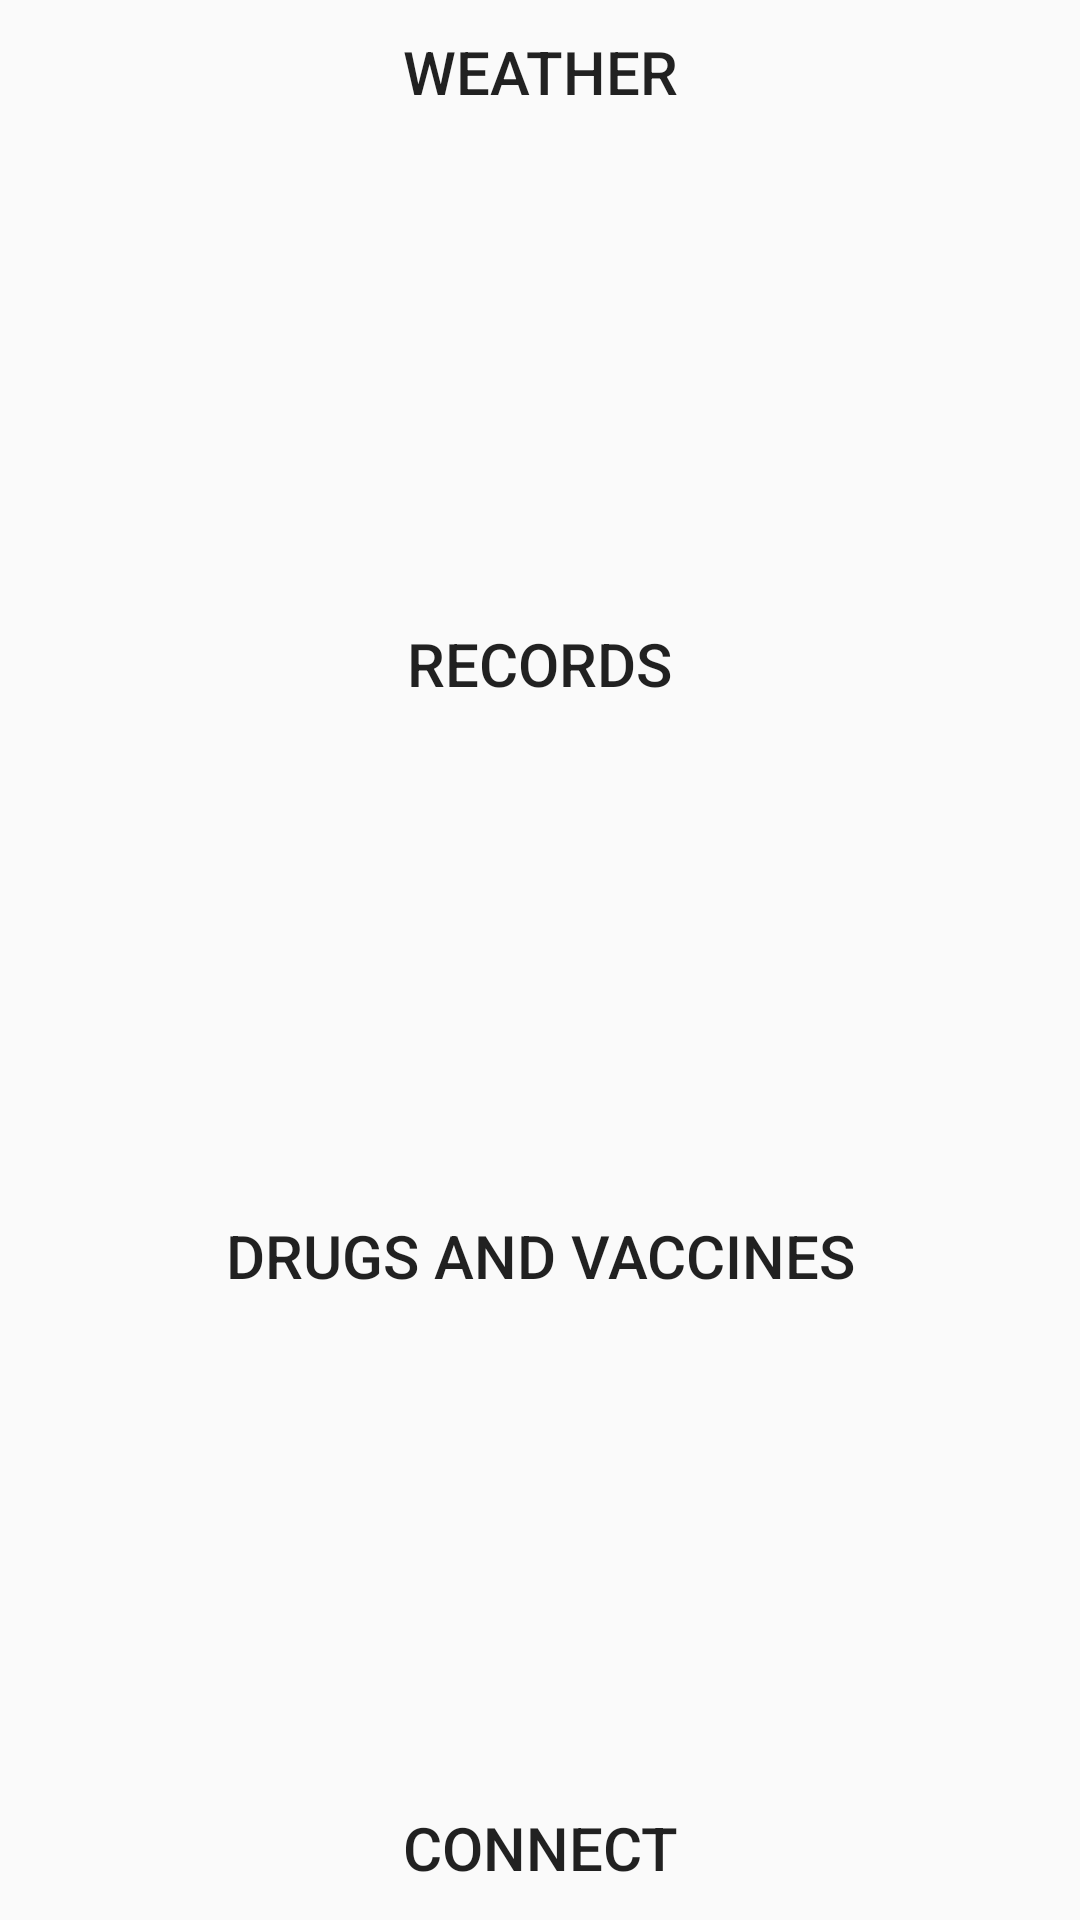

This screen was rendered from an Android layout file. Write that file and the resources it references.
<!-- AndroidManifest.xml: application theme AppTheme -->
<!-- res/layout/activity_main.xml -->
<?xml version="1.0" encoding="utf-8"?>
<RelativeLayout xmlns:android="http://schemas.android.com/apk/res/android"
xmlns:tools="http://schemas.android.com/tools"
android:orientation="vertical"
android:layout_width="match_parent"
android:layout_height="match_parent"
tools:context="com.example.android.poultry_manager.MainActivity"
    >
    <ImageView
        android:layout_width="match_parent"
        android:layout_height="match_parent"
        android:src="@drawable/home2"
        android:scaleType="centerCrop"
        />


    <LinearLayout
        android:layout_width="match_parent"
        android:layout_height="match_parent"
        android:orientation="vertical"
       >
        <Button
    android:id="@+id/button1"
            android:layout_width="wrap_content"
            android:layout_height="wrap_content"
    android:text="weather"
    android:textAllCaps="true"
    android:textSize="20sp"
    android:layout_gravity="center"
    android:textColor="@color/common_google_signin_btn_text_dark_pressed"
    android:onClick="weatherUpdate"
            android:background="@android:color/transparent"

            />
<Space
    android:layout_width="match_parent"
    android:layout_height="0dp"
    android:layout_weight="1"/>
     
   <Button
    android:layout_width="wrap_content"
    android:layout_height="wrap_content"
    android:text="records"
    android:textAllCaps="true"
    android:textSize="20sp"
    android:layout_gravity="center"
    android:textColor="@color/common_google_signin_btn_text_dark_default"
    android:onClick="currentRecords"
            android:background="@android:color/transparent"

            />
        <Space
            android:layout_width="match_parent"
            android:layout_height="0dp"
            android:layout_weight="1"/>

        <Button
    android:layout_width="wrap_content"
    android:layout_height="wrap_content"
    android:text="drugs and vaccines"
    android:textAllCaps="true"
    android:textSize="20sp"
    android:layout_gravity="center"
    android:textColor="@color/common_google_signin_btn_text_dark_pressed"
            android:background="@android:color/transparent"
            android:onClick="vaccineNotification"
          />
        <Space
            android:layout_width="match_parent"
            android:layout_height="0dp"
            android:layout_weight="1"/>

        <Button
    android:layout_width="wrap_content"
    android:layout_height="wrap_content"
    android:text="connect"
    android:id="@+id/whats_app"
    android:textAllCaps="true"
    android:textSize="20sp"
    android:layout_gravity="center"
            android:textColor="@color/common_google_signin_btn_text_dark_pressed"
            android:background="@android:color/transparent"
            android:onClick="connect"
         />
    </LinearLayout>
    </RelativeLayout>
<!-- resources referenced by this layout -->
<resources>
  <style name="AppTheme" parent="Theme.AppCompat.Light.DarkActionBar">
          
          <item name="colorPrimary">@android:color/holo_orange_dark</item>
          <item name="colorPrimaryDark">@android:color/black</item>
          <item name="colorAccent">@color/colorAccent</item>
          <item name="actionModeBackground">@android:color/black</item>
      </style>
  <!-- not gathered from this repository: default colours our renderer supplied (Android Studio template values) -->
  <color name="colorAccent">#FF03DAC5</color>
</resources>
